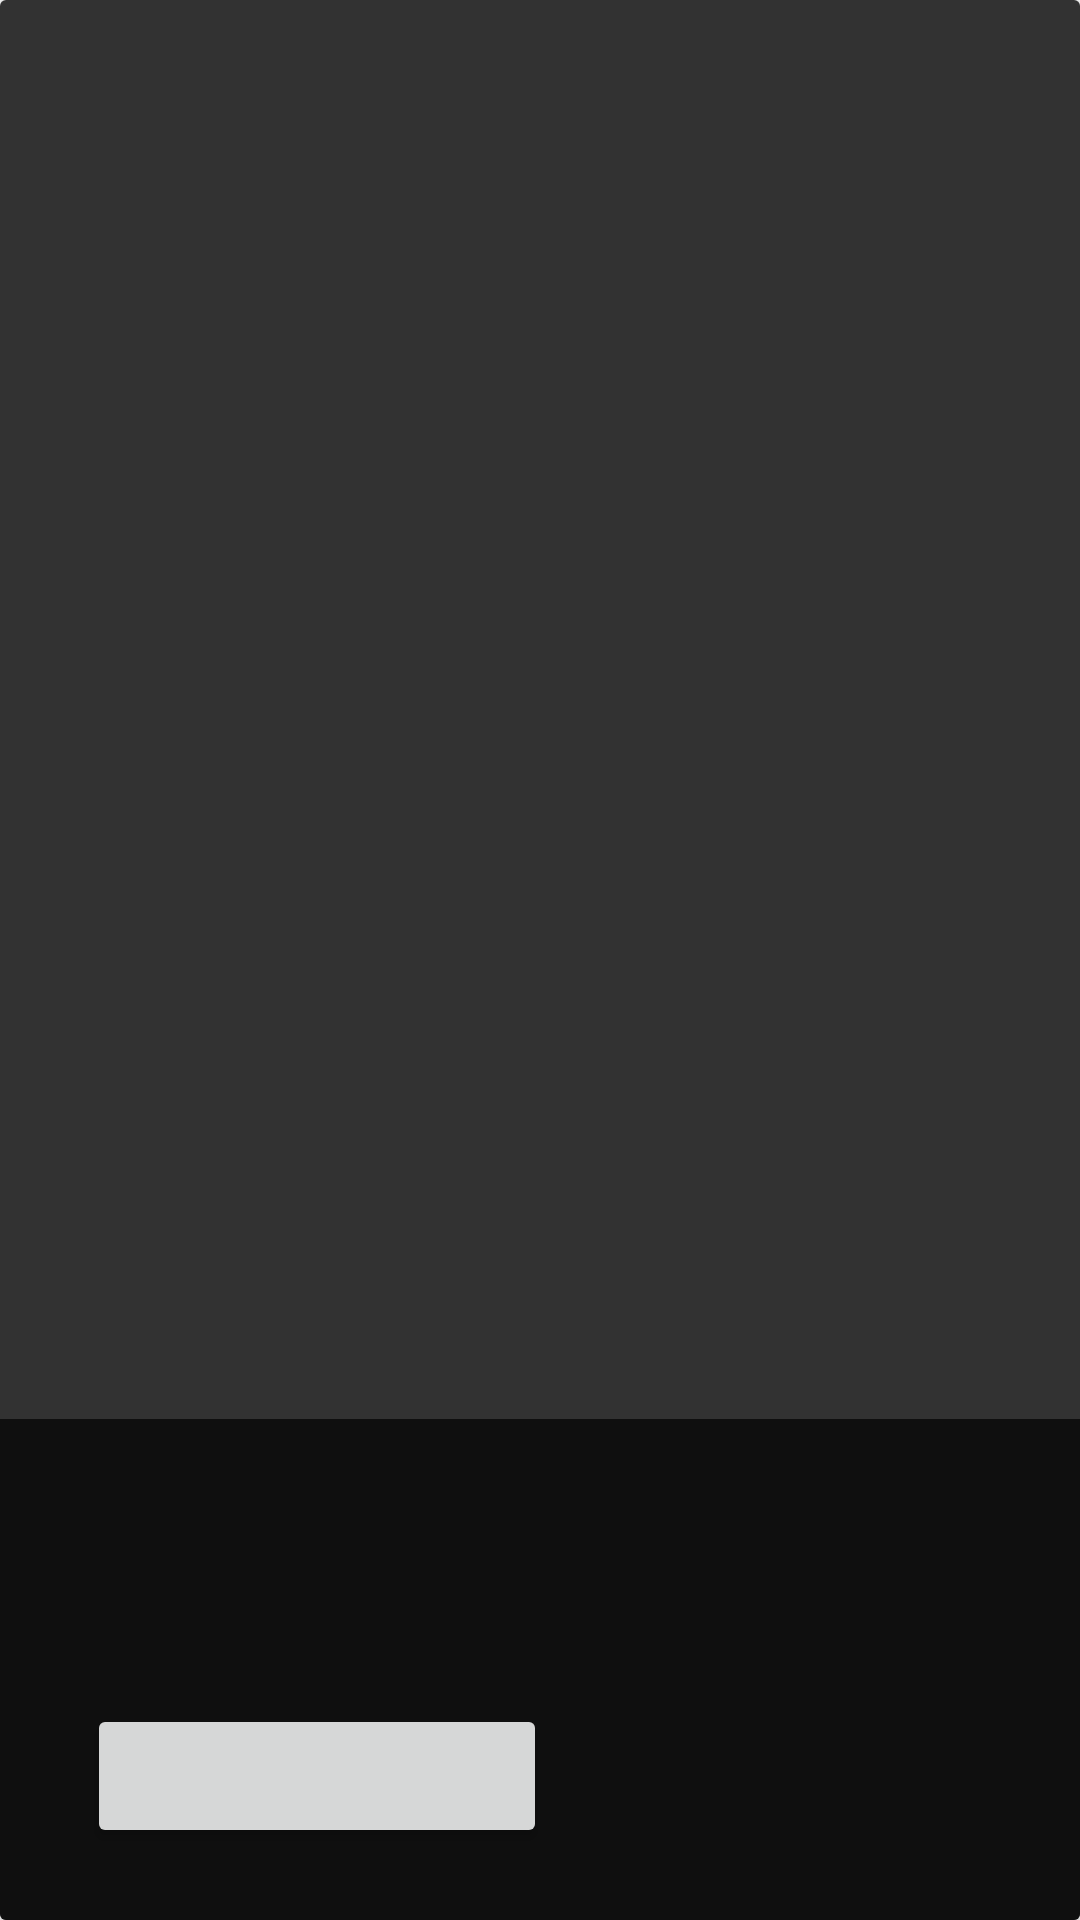

The Android layout XML behind this screen, and the referenced resources:
<!-- AndroidManifest.xml: fallback theme Theme.MaterialComponents.DayNight.NoActionBar -->
<!-- res/layout/inapp_fullscreen.xml -->
<androidx.cardview.widget.CardView xmlns:android="http://schemas.android.com/apk/res/android"
    xmlns:tools="http://schemas.android.com/tools"
    android:background="@android:color/black"
    android:layout_width="match_parent"
    android:id="@+id/rootLayout"
    android:layout_height="match_parent">

    <ImageView
        android:id="@+id/image"
        android:adjustViewBounds="true"
        android:layout_width="match_parent"
        android:layout_height="match_parent"
        android:background="#CD000000"
        tools:src="@drawable/test"/>

    <LinearLayout
        android:orientation="vertical"
        android:padding="24dp"
        android:background="#B3000000"
        android:layout_alignParentBottom="true"
        android:layout_width="match_parent"
        android:layout_gravity="bottom"
        android:layout_height="wrap_content">

        <TextView
            android:id="@+id/title"
            android:textColor="@android:color/white"
            android:textSize="22sp"
            android:textStyle="bold"
            android:layout_width="wrap_content"
            android:layout_height="wrap_content"
            tools:text="Test In-App Messages"/>

        <TextView
            android:id="@+id/message"
            android:textColor="@android:color/white"
            android:textSize="16sp"
            android:paddingTop="8dp"
            android:layout_width="wrap_content"
            android:layout_height="wrap_content"
            tools:text="This is a test of our in-app messaging system. If you see this, the message was delivered successfully."/>


        <LinearLayout
            android:layout_width="match_parent"
            android:layout_height="wrap_content"
            android:orientation="horizontal"
            android:layout_gravity="center"
            android:weightSum="1">
            <Button
                android:id="@+id/cta"
                android:layout_marginTop="12dp"
                android:layout_width="0dp"
                android:layout_height="wrap_content"
                android:layout_marginEnd="5dp"
                android:visibility="gone"
                tools:text="Cancel"
                tools:visibility="visible"
                android:layout_weight="0.5"/>

            <Button
                android:id="@+id/cta_secondary"
                android:layout_marginTop="12dp"
                android:layout_width="0dp"
                android:layout_height="wrap_content"
                tools:text="OK"
                android:layout_marginStart="5dp"
                android:layout_weight="0.5"/>
        </LinearLayout>
    </LinearLayout>
</androidx.cardview.widget.CardView>
<!-- resources referenced by this layout -->
<resources>

</resources>
